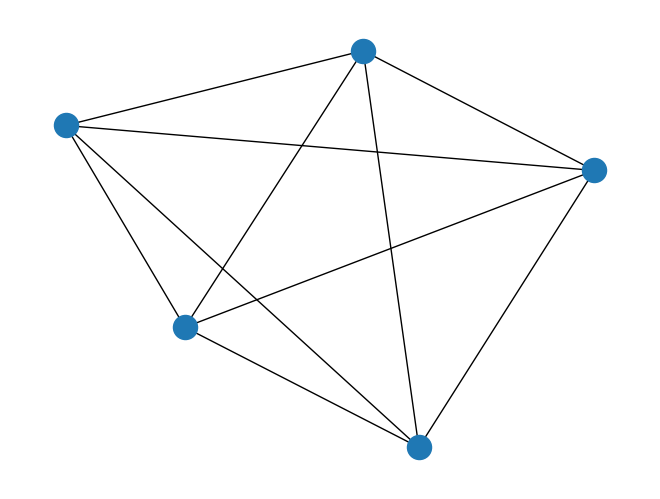

The matplotlib source for this figure: (Note: this script raises an exception after producing the figure.)
import numpy as np 
import networkx as nx 
import matplotlib.pyplot as plt 
from itertools import combinations


def swap(x,i,j):
    x_new = x.copy()
    x_new[i], x_new[j] = x[j], x[i]
    return x_new 

def cal_dist(x,G):
    # 1 2 3 4 5 , 1-2, 2-3, 3-4, 4-5, 5-1 
    return np.sum([G[x[i]][x[i+1]]['weight'] for i in range(len(x)-1)] ) + \
           G[x[-1]][x[0]]['weight']

def tabu_tsp(G, x0, n_tabu=10, n=5, max_iter=10000):
    x0 = np.array(x0)
    n_nodes = len(x0)
    best_x = x0 
    best_f = cal_dist(x0,G)
    curr_x = x0 
    tabu_list = [] 
    n_iter = 0 
    possible_change = list(combinations(range(1, n_nodes),2))

    while n_iter < max_iter : 
        n_iter +=1 
        if len(tabu_list) > n_tabu:
            tabu_list  = tabu_list[1:]
        cand_change = np.random.choice(range(len(possible_change)), size=n, replace=False)
        cand_x = np.array([swap(curr_x, *possible_change[i]) for i in cand_change])
        cand_fval = np.apply_along_axis(cal_dist,1,cand_x,G)
        min_ind = np.argmin(cand_fval)

        if not '.'.join(cand_x[min_ind]) in tabu_list:
            curr_x = cand_x[min_ind]
            tabu_list.append('.'.join(cand_x[min_ind]))
        
            if cand_fval[min_ind] < best_f : 
                best_f = cand_fval[min_ind]
                best_x = cand_x[min_ind]
                print(n_iter, best_x, best_f)
    return best_x, best_f 



def main():
    n_nodes = 5
    G = nx.complete_graph(np.arange(n_nodes).astype('str'))
    G.add_weighted_edges_from((u,v,np.random.randint(1,3)) for u,v in G.edges())
    G.nodes()
    G.edges()
    G.edges(data=True)
    edges = G.edges()
    edges_label = dict(((u,v), str(G[u][v]['weight'])) for u,v in edges)
    figure = plt.figure()
    pos = nx.spring_layout(G)
    nx.draw(G, pos = pos)
    nx.draw_networkx_labels(G, pos=pos, edges_label=edges_label)
    nx.draw_networkx_edge_labels(G, pos=pos, edge_labels=edges_label)
    x0 = np.random.permutation(np.arange(n_nodes).astype('str'))
    best_x = tabu_tsp(G,x0, n_tabu=5)
    plt.show()
if __name__ == "__main__":
    main()
